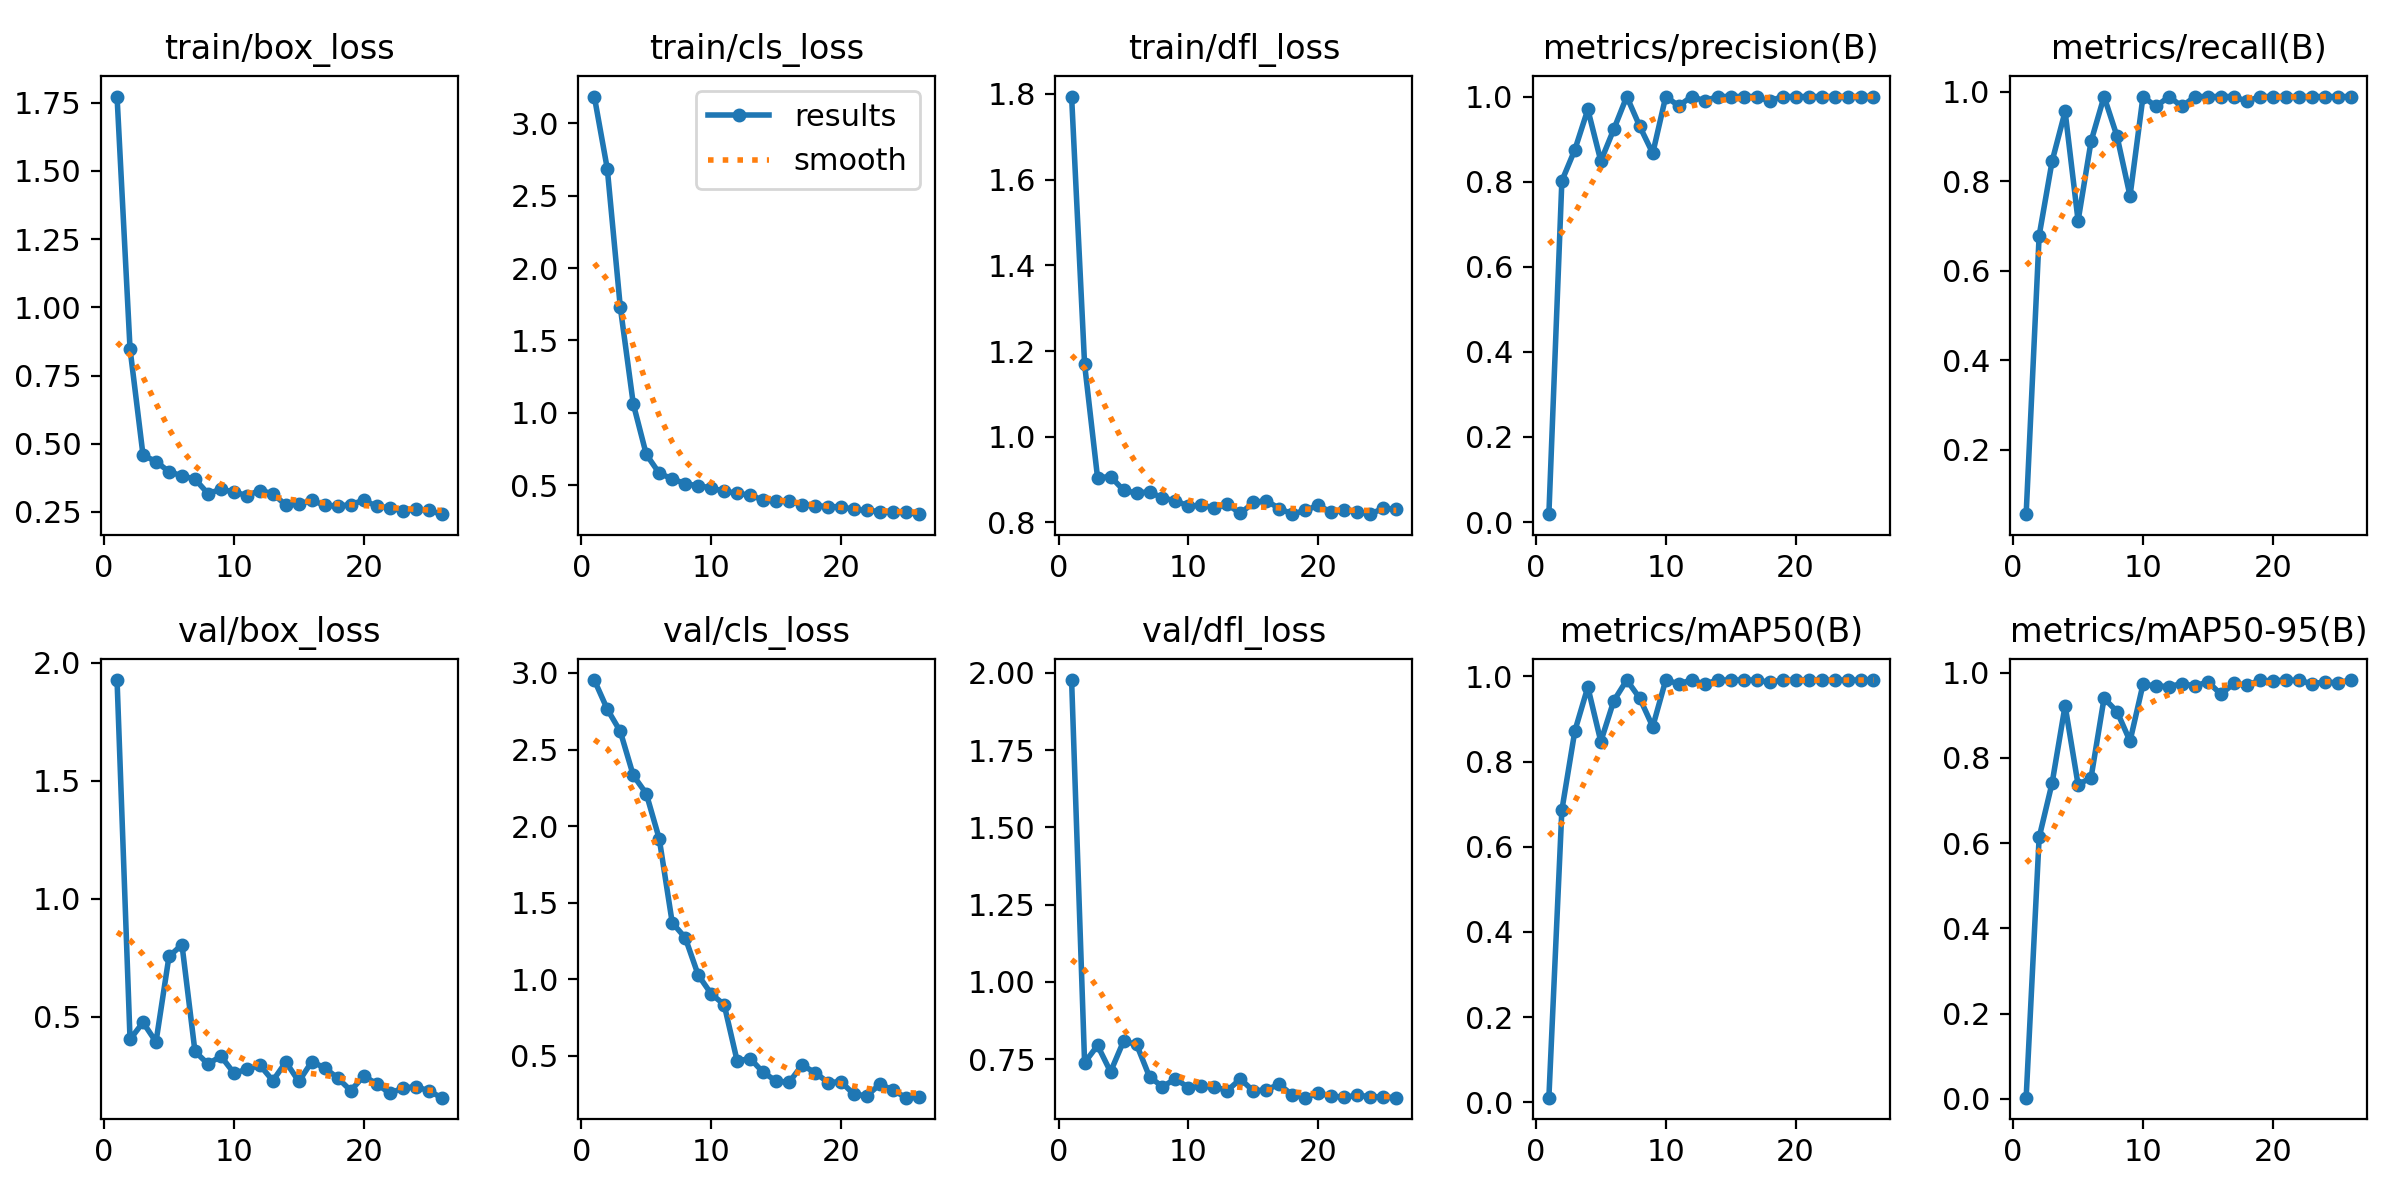

Values plotted in this chart, from the file beside it:
epoch, time, train/box_loss, train/cls_loss, train/dfl_loss, metrics/precision(B), metrics/recall(B), metrics/mAP50(B), metrics/mAP50-95(B), val/box_loss, val/cls_loss, val/dfl_loss, lr/pg0, lr/pg1, lr/pg2
1, 5.702, 1.773, 3.185, 1.794, 0.01852, 0.05556, 0.01091, 0.00258, 1.926, 2.954, 1.976, 0.0001143, 0.0001143, 0.0001143
2, 7.596, 0.8484, 2.685, 1.169, 0.8017, 0.6781, 0.6858, 0.613, 0.4031, 2.763, 0.7388, 0.0002405, 0.0002405, 0.0002405
3, 9.656, 0.4584, 1.73, 0.9042, 0.875, 0.8448, 0.8717, 0.7409, 0.4753, 2.618, 0.7946, 0.0003642, 0.0003642, 0.0003642
4, 11.18, 0.4349, 1.061, 0.9071, 0.9697, 0.9559, 0.9748, 0.9223, 0.3926, 2.331, 0.7093, 0.0004853, 0.0004853, 0.0004853
5, 13.21, 0.3979, 0.7128, 0.8753, 0.8485, 0.7115, 0.8469, 0.7368, 0.7546, 2.212, 0.8082, 0.0006039, 0.0006039, 0.0006039
6, 14.7, 0.3824, 0.5821, 0.8683, 0.9231, 0.8892, 0.9425, 0.7536, 0.8043, 1.917, 0.7983, 0.0007199, 0.0007199, 0.0007199
7, 16.12, 0.3707, 0.5431, 0.8718, 1, 0.9892, 0.9912, 0.9397, 0.3524, 1.369, 0.6931, 0.0008334, 0.0008334, 0.0008334
8, 17.67, 0.3175, 0.5098, 0.8567, 0.9298, 0.9004, 0.9484, 0.9083, 0.299, 1.271, 0.661, 0.0009443, 0.0009443, 0.0009443
9, 19.03, 0.3329, 0.4952, 0.851, 0.8667, 0.767, 0.8818, 0.8391, 0.3321, 1.028, 0.6868, 0.001053, 0.001053, 0.001053
10, 20.27, 0.3235, 0.4816, 0.8379, 1, 0.9892, 0.9912, 0.9724, 0.2607, 0.9047, 0.6581, 0.001158, 0.001158, 0.001158
11, 21.81, 0.3103, 0.4561, 0.8405, 0.9781, 0.967, 0.9825, 0.9686, 0.2757, 0.8339, 0.6624, 0.001262, 0.001262, 0.001262
12, 23.53, 0.3286, 0.4459, 0.834, 1, 0.9892, 0.9912, 0.967, 0.2941, 0.4662, 0.6607, 0.001273, 0.001273, 0.001273
13, 25.15, 0.3175, 0.4283, 0.8422, 0.9899, 0.967, 0.9817, 0.974, 0.2282, 0.4824, 0.6488, 0.001259, 0.001259, 0.001259
14, 26.59, 0.275, 0.3986, 0.8209, 1, 0.9892, 0.9912, 0.9683, 0.3074, 0.3922, 0.6862, 0.001245, 0.001245, 0.001245
15, 28.07, 0.2793, 0.3912, 0.8466, 1, 0.9892, 0.9912, 0.9782, 0.2249, 0.3356, 0.6469, 0.001231, 0.001231, 0.001231
16, 29.46, 0.2925, 0.3897, 0.851, 1, 0.9892, 0.9912, 0.949, 0.3091, 0.3264, 0.6515, 0.001217, 0.001217, 0.001217
17, 30.82, 0.2747, 0.3653, 0.8322, 1, 0.9892, 0.9912, 0.9744, 0.2822, 0.4394, 0.6687, 0.001203, 0.001203, 0.001203
18, 32.82, 0.2717, 0.3583, 0.8198, 0.9892, 0.9785, 0.9859, 0.9698, 0.2393, 0.3908, 0.634, 0.001189, 0.001189, 0.001189
19, 34.42, 0.277, 0.3515, 0.828, 1, 0.9892, 0.9912, 0.9818, 0.1863, 0.3256, 0.6257, 0.001174, 0.001174, 0.001174
20, 35.25, 0.2932, 0.3501, 0.8401, 1, 0.9892, 0.9912, 0.9804, 0.248, 0.3307, 0.6411, 0.00116, 0.00116, 0.00116
21, 36.7, 0.271, 0.3326, 0.8236, 1, 0.9892, 0.9912, 0.9823, 0.2152, 0.2478, 0.6306, 0.001146, 0.001146, 0.001146
22, 38.97, 0.2657, 0.3252, 0.8298, 1, 0.9892, 0.9912, 0.9814, 0.1747, 0.24, 0.6273, 0.001132, 0.001132, 0.001132
23, 40.51, 0.2542, 0.3176, 0.8251, 1, 0.9892, 0.9912, 0.974, 0.1965, 0.3152, 0.633, 0.001118, 0.001118, 0.001118
24, 42.41, 0.2607, 0.3139, 0.8193, 1, 0.9892, 0.9912, 0.9773, 0.2033, 0.2762, 0.6292, 0.001104, 0.001104, 0.001104
25, 43.69, 0.256, 0.3116, 0.8332, 1, 0.9892, 0.9912, 0.9763, 0.1855, 0.2266, 0.6277, 0.001089, 0.001089, 0.001089
26, 44.8, 0.242, 0.2993, 0.8307, 1, 0.9892, 0.9912, 0.982, 0.1563, 0.2288, 0.6261, 0.001075, 0.001075, 0.001075
